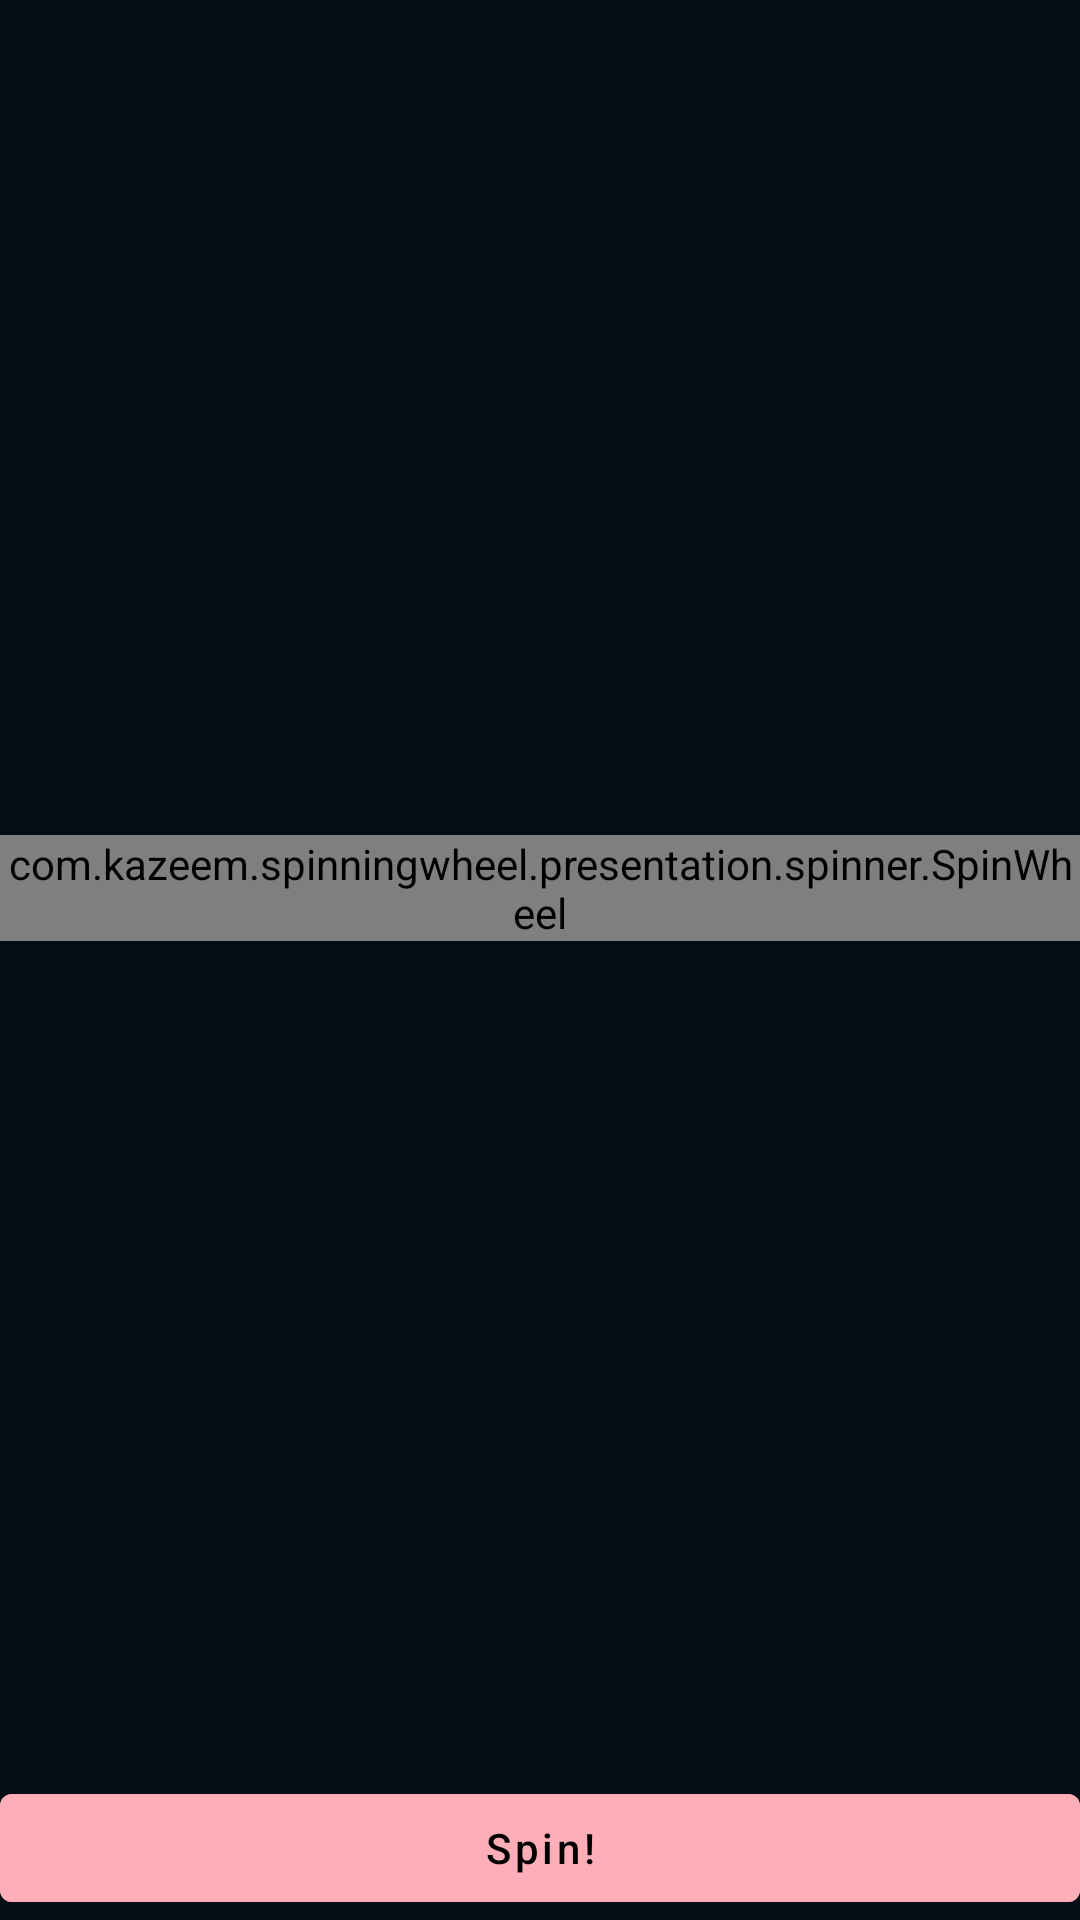

The Android layout XML behind this screen, and the referenced resources:
<!-- AndroidManifest.xml: application theme Theme.Spinningwheel -->
<!-- res/layout/fragment_game.xml -->
<?xml version="1.0" encoding="utf-8"?>
<androidx.constraintlayout.widget.ConstraintLayout xmlns:android="http://schemas.android.com/apk/res/android"
    xmlns:app="http://schemas.android.com/apk/res-auto"
    xmlns:tools="http://schemas.android.com/tools"
    android:layout_width="match_parent"
    android:layout_height="match_parent"
    android:orientation="vertical"
    android:layout_gravity="center"
    android:background="@color/screen_background"
    android:gravity="center"
    tools:context=".presentation.fragments.GameFragment">

    <com.kazeem.spinningwheel.presentation.spinner.SpinWheel
        android:id="@+id/lwv"
        android:layout_width="match_parent"
        android:layout_height="wrap_content"
        app:arrow_image="@drawable/wheel_ticker"
        app:background_color="@color/black"
        app:layout_constraintTop_toTopOf="parent"
        app:layout_constraintBottom_toTopOf="@+id/spin_the_wheel"
        app:layout_constraintStart_toStartOf="parent"
        app:layout_constraintEnd_toEndOf="parent"
        />

    <com.google.android.material.button.MaterialButton
        android:id="@+id/spin_the_wheel"
        android:layout_width="match_parent"
        android:layout_height="wrap_content"
        android:text="@string/spin"
        android:enabled="false"
        android:textAllCaps="false"
        android:textColor="@color/black"
        android:backgroundTint="@color/pink"
        android:layout_margin="@dimen/margin_bottom"
        app:layout_constraintStart_toStartOf="parent"
        app:layout_constraintEnd_toEndOf="parent"
        app:layout_constraintBottom_toBottomOf="parent"
        />

</androidx.constraintlayout.widget.ConstraintLayout>
<!-- resources referenced by this layout -->
<resources>
  <color name="black">#FF000000</color>
  <color name="pink">#FDAEB6</color>
  <color name="screen_background">#040D14</color>
  <string name="spin">Spin!</string>
  <style name="Theme.Spinningwheel" parent="Theme.MaterialComponents.DayNight.DarkActionBar">
          
          <item name="colorPrimary">@color/pink</item>
          <item name="colorPrimaryVariant">@color/pink</item>
          <item name="colorOnPrimary">@color/white</item>
          
          <item name="colorSecondary">@color/black</item>
          <item name="colorSecondaryVariant">@color/black</item>
          <item name="colorOnSecondary">@color/black</item>
          
          <item name="android:statusBarColor" tools:targetApi="l">?attr/colorPrimaryVariant</item>
          
      </style>
  <color name="white">#FFFFFFFF</color>
</resources>
